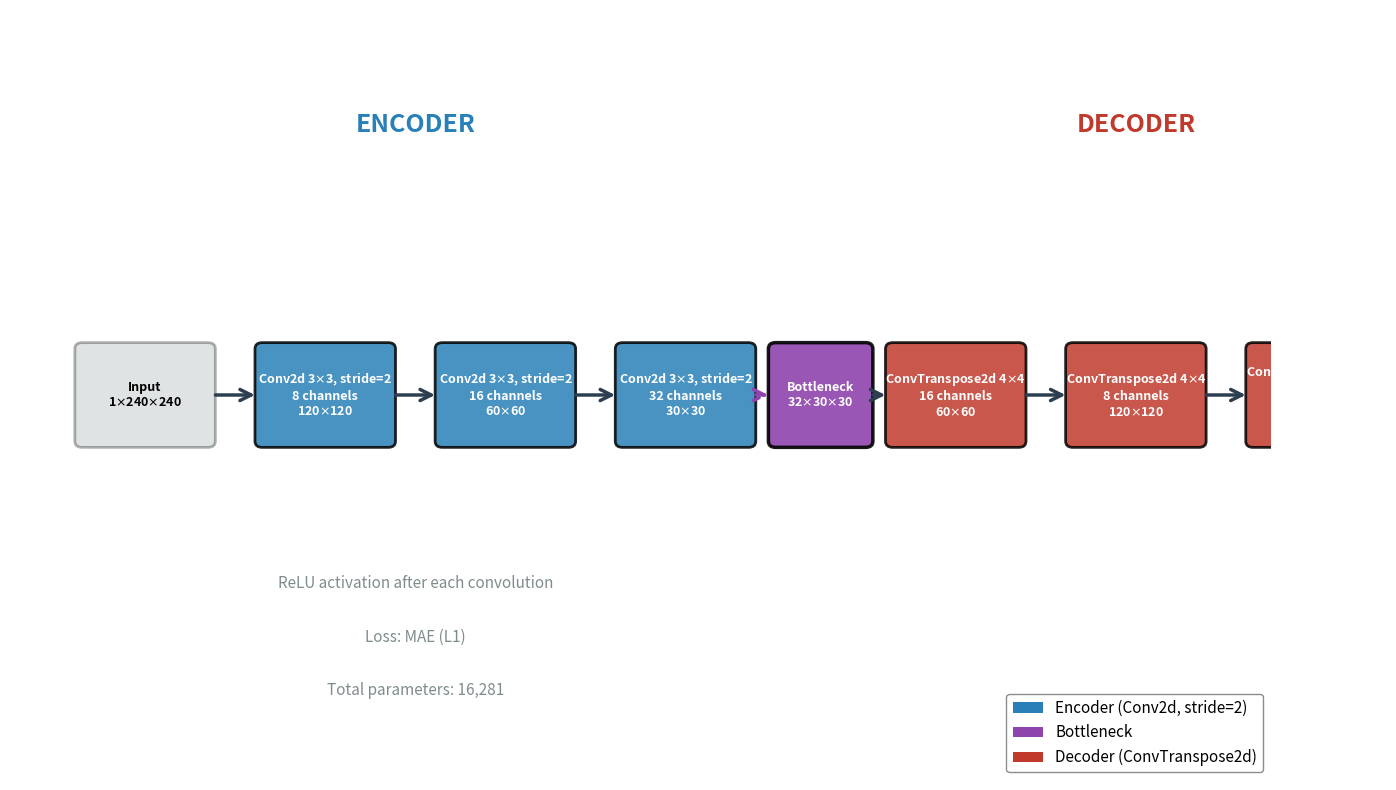

Here is the Python script that generated this plot:
"""Generate high-quality architecture diagram for the ConvAutoencoder."""

import matplotlib.pyplot as plt
import matplotlib.patches as mpatches
from matplotlib.patches import FancyBboxPatch, FancyArrowPatch

fig, ax = plt.subplots(1, 1, figsize=(14, 8))
ax.set_xlim(0, 14)
ax.set_ylim(0, 10)
ax.axis('off')
fig.patch.set_facecolor('white')

# Colors
encoder_color = '#2980b9'
decoder_color = '#c0392b'
bottleneck_color = '#8e44ad'
input_color = '#95a5a6'
arrow_color = '#2c3e50'

# ============ ENCODER ============
encoder_blocks = [
    (1.5, 5.0, 'Input\n1$\\times$240$\\times$240', input_color, 1.4),
    (3.5, 5.0, 'Conv2d 3$\\times$3, stride=2\n8 channels\n120$\\times$120', encoder_color, 1.4),
    (5.5, 5.0, 'Conv2d 3$\\times$3, stride=2\n16 channels\n60$\\times$60', encoder_color, 1.4),
    (7.5, 5.0, 'Conv2d 3$\\times$3, stride=2\n32 channels\n30$\\times$30', encoder_color, 1.4),
]

# ============ BOTTLENECK ============
bottleneck = (9.0, 5.0, 'Bottleneck\n32$\\times$30$\\times$30', bottleneck_color, 1.0)

# ============ DECODER ============
decoder_blocks = [
    (10.5, 5.0, 'ConvTranspose2d 4$\\times$4\n16 channels\n60$\\times$60', decoder_color, 1.4),
    (12.5, 5.0, 'ConvTranspose2d 4$\\times$4\n8 channels\n120$\\times$120', decoder_color, 1.4),
    (14.5, 5.0, 'ConvTranspose2d 4$\\times$4\n1 channel\n240$\\times$240\n+ Sigmoid', decoder_color, 1.4),
]

# Draw encoder blocks
for i, (x, y, label, color, width) in enumerate(encoder_blocks):
    # Box
    box = FancyBboxPatch((x - width/2, y - 0.6), width, 1.2,
                          boxstyle="round,pad=0.08",
                          facecolor=color, edgecolor='black', linewidth=2,
                          alpha=0.85 if color != input_color else 0.3)
    ax.add_patch(box)
    # Label
    text_color = 'black' if color == input_color else 'white'
    ax.text(x, y, label, ha='center', va='center', fontsize=9,
            fontweight='bold', color=text_color)
    # Arrow to next
    if i < len(encoder_blocks) - 1:
        arrow = FancyArrowPatch((x + width/2 + 0.05, y), 
                               (encoder_blocks[i+1][0] - encoder_blocks[i+1][4]/2 - 0.05, y),
                               arrowstyle='->', mutation_scale=20,
                               color=arrow_color, linewidth=2.5)
        ax.add_patch(arrow)

# Arrow from encoder to bottleneck
arrow = FancyArrowPatch((7.5 + 0.75, y), (9.0 - 0.55, y),
                       arrowstyle='->', mutation_scale=20,
                       color=bottleneck_color, linewidth=2.5, linestyle='--')
ax.add_patch(arrow)

# Bottleneck box
box = FancyBboxPatch((9.0 - 0.5, 5.0 - 0.6), 1.0, 1.2,
                      boxstyle="round,pad=0.08",
                      facecolor=bottleneck_color, edgecolor='black', linewidth=2.5,
                      alpha=0.9)
ax.add_patch(box)
ax.text(9.0, 5.0, 'Bottleneck\n32$\\times$30$\\times$30', ha='center', va='center', 
        fontsize=9, fontweight='bold', color='white')

# Arrow from bottleneck to decoder
arrow = FancyArrowPatch((9.0 + 0.55, y), (10.5 - 0.75, y),
                       arrowstyle='->', mutation_scale=20,
                       color=arrow_color, linewidth=2.5)
ax.add_patch(arrow)

# Draw decoder blocks
for i, (x, y, label, color, width) in enumerate(decoder_blocks):
    box = FancyBboxPatch((x - width/2, y - 0.6), width, 1.2,
                          boxstyle="round,pad=0.08",
                          facecolor=color, edgecolor='black', linewidth=2,
                          alpha=0.85)
    ax.add_patch(box)
    ax.text(x, y, label, ha='center', va='center', fontsize=9,
            fontweight='bold', color='white')
    if i < len(decoder_blocks) - 1:
        arrow = FancyArrowPatch((x + width/2 + 0.05, y), 
                               (decoder_blocks[i+1][0] - decoder_blocks[i+1][4]/2 - 0.05, y),
                               arrowstyle='->', mutation_scale=20,
                               color=arrow_color, linewidth=2.5)
        ax.add_patch(arrow)

# Section labels
ax.text(4.5, 8.5, 'ENCODER', ha='center', va='center',
        fontsize=18, fontweight='bold', color=encoder_color)
ax.text(12.5, 8.5, 'DECODER', ha='center', va='center',
        fontsize=18, fontweight='bold', color=decoder_color)

# Activation info
ax.text(4.5, 2.5, 'ReLU activation after each convolution', ha='center', fontsize=11,
        fontstyle='italic', color='#7f8c8d')
ax.text(4.5, 1.8, 'Loss: MAE (L1)', ha='center', fontsize=11,
        fontstyle='italic', color='#7f8c8d')
ax.text(4.5, 1.1, 'Total parameters: 16,281', ha='center', fontsize=11,
        fontstyle='italic', color='#7f8c8d')

# Legend
legend_elements = [
    mpatches.Patch(facecolor=encoder_color, label='Encoder (Conv2d, stride=2)'),
    mpatches.Patch(facecolor=bottleneck_color, label='Bottleneck'),
    mpatches.Patch(facecolor=decoder_color, label='Decoder (ConvTranspose2d)'),
]
ax.legend(handles=legend_elements, loc='lower right', ncol=1, fontsize=11,
          framealpha=0.9, edgecolor='gray')

plt.tight_layout()
plt.savefig(r'C:\Users\Alex\OneDrive\Documentos\GitHub\TFMv3\docs\assets\ae_architecture.png',
            dpi=200, bbox_inches='tight', facecolor='white')
plt.close()
print("Architecture diagram saved at 200 DPI!")
